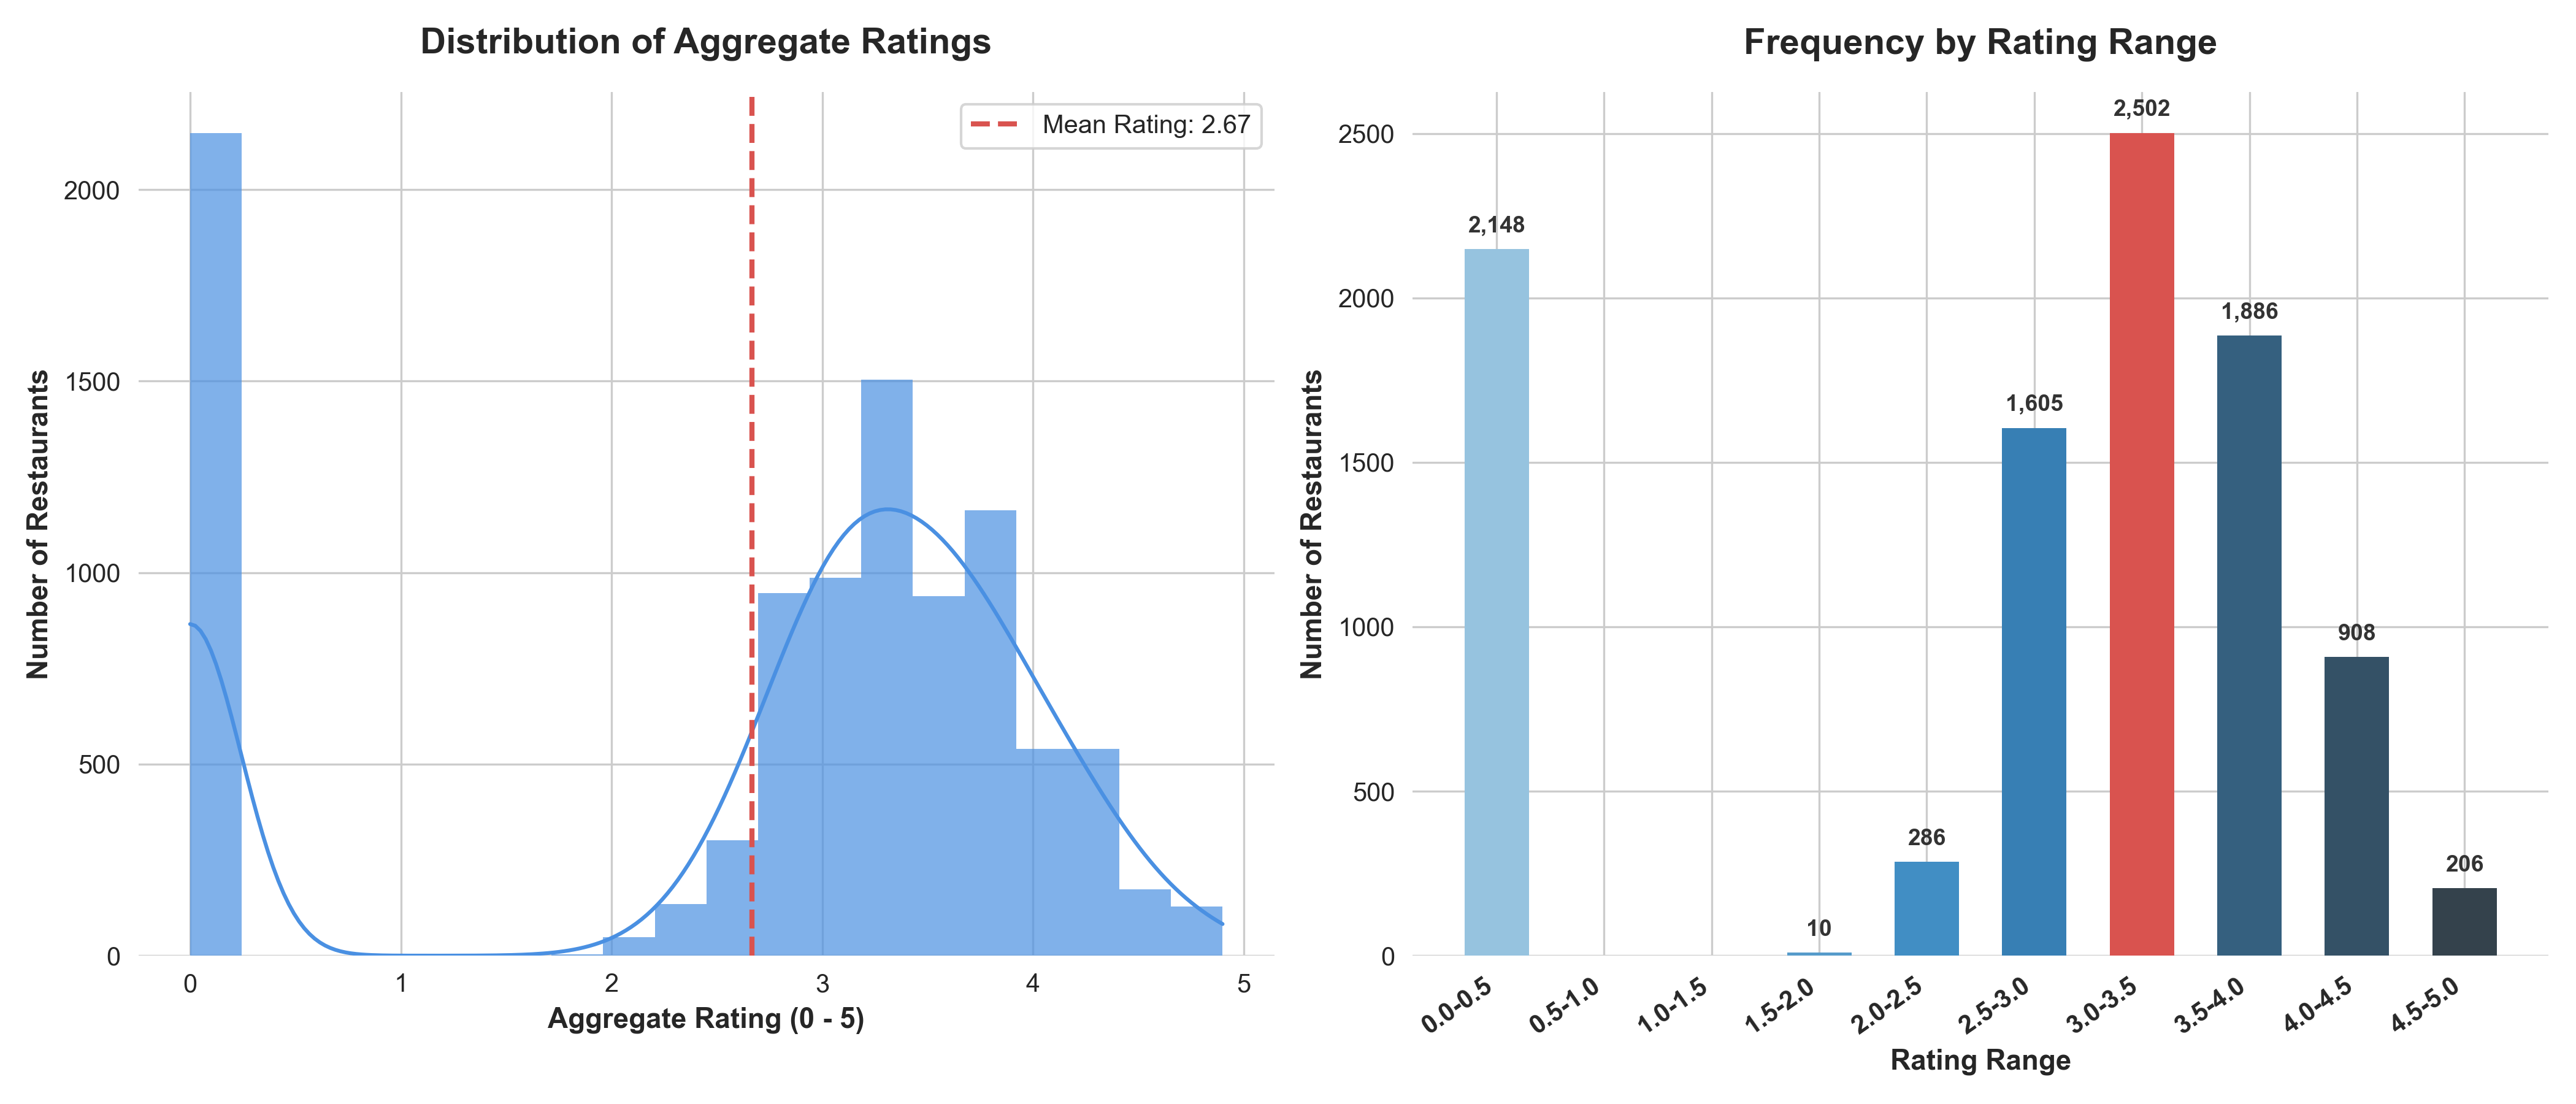

Write Python code to recreate this figure.
import os
import pandas as pd
import matplotlib.pyplot as plt
import seaborn as sns

# Set style for professional look
sns.set_style("whitegrid")
plt.rcParams['font.sans-serif'] = 'Arial'
plt.rcParams['font.family'] = 'sans-serif'

# 1. Load the dataset
script_dir = os.path.dirname(os.path.abspath(__file__))
dataset_path = os.path.join(os.path.dirname(script_dir), 'Dataset .csv')
df = pd.read_csv(dataset_path)

# 2. Analyze rating distribution
# Let's bin the ratings using pd.cut. 
# Since many ratings are exactly 0.0 (unrated), and others range from 1.0 to 5.0, 
# let's create a clear binning system.
bins = [-0.1, 0.5, 1.0, 1.5, 2.0, 2.5, 3.0, 3.5, 4.0, 4.5, 5.1]
labels = ['0.0-0.5', '0.5-1.0', '1.0-1.5', '1.5-2.0', '2.0-2.5', '2.5-3.0', '3.0-3.5', '3.5-4.0', '4.0-4.5', '4.5-5.0']
df['Rating Range'] = pd.cut(df['Aggregate rating'], bins=bins, labels=labels)

range_counts = df['Rating Range'].value_counts().sort_index()
most_common_range = range_counts.idxmax()
most_common_count = range_counts.max()
most_common_pct = (most_common_count / len(df)) * 100

# Calculate average number of votes
avg_votes = df['Votes'].mean()

print("="*60)
print("          LEVEL 2 - TASK 1: RESTAURANT RATINGS          ")
print("="*60)
print(f"Total restaurants in the dataset: {len(df)}")
print("-"*60)
print("Distribution of ratings across ranges:")
for r, count in range_counts.items():
    pct = (count / len(df)) * 100
    print(f" Rating Range {r:<7} | Count: {count:<5} | Percentage: {pct:.2f}%")
print("-"*60)
print(f"Most common rating range: {most_common_range} ({most_common_count} restaurants, {most_common_pct:.2f}%)")
print(f"Average number of votes received: {avg_votes:.2f} votes per restaurant")
print("="*60)

# 3. Create a beautiful visualization
fig, (ax1, ax2) = plt.subplots(1, 2, figsize=(14, 6))

# Subplot 1: Distribution of Ratings (KDE + Histogram)
sns.histplot(df['Aggregate rating'], bins=20, kde=True, color='#4A90E2', ax=ax1, edgecolor='none', alpha=0.7)
ax1.set_title("Distribution of Aggregate Ratings", fontsize=14, fontweight='bold', pad=15)
ax1.set_xlabel("Aggregate Rating (0 - 5)", fontsize=11, fontweight='semibold')
ax1.set_ylabel("Number of Restaurants", fontsize=11, fontweight='semibold')

# Draw a vertical line for mean rating
mean_rating = df['Aggregate rating'].mean()
ax1.axvline(mean_rating, color='#D9534F', linestyle='--', linewidth=2, label=f'Mean Rating: {mean_rating:.2f}')
ax1.legend(fontsize=10)

# Subplot 2: Bar plot of Rating Ranges
# Generate colors and highlight the most common range
palette = sns.color_palette("Blues_d", len(range_counts))
colors = [palette[i] for i in range(len(range_counts))]
max_idx = list(range_counts.index).index(most_common_range)
colors[max_idx] = '#D9534F' # Highlight the most common rating range in Crimson Red

bars = ax2.bar(range_counts.index, range_counts.values, color=colors, edgecolor='none', width=0.6)
ax2.set_title("Frequency by Rating Range", fontsize=14, fontweight='bold', pad=15)
ax2.set_xlabel("Rating Range", fontsize=11, fontweight='semibold')
ax2.set_ylabel("Number of Restaurants", fontsize=11, fontweight='semibold')
ax2.set_xticks(range(len(range_counts)))
ax2.set_xticklabels(range_counts.index, rotation=35, ha='right', fontsize=10, fontweight='semibold')

# Add values on top of bars
offset = max(range_counts.values) * 0.015
for bar in bars:
    height = bar.get_height()
    if height > 0:
        ax2.text(bar.get_x() + bar.get_width()/2.0, height + offset, 
                f'{int(height):,}', 
                ha='center', va='bottom', fontsize=9, fontweight='semibold', color='#333333')

sns.despine(left=True, bottom=True)
plt.tight_layout()

# Save
output_image = os.path.join(script_dir, 'task1_restaurant_ratings.png')
plt.savefig(output_image, dpi=300)
print(f"Visual representation saved successfully at:\n {output_image}\n")
print("="*60)
